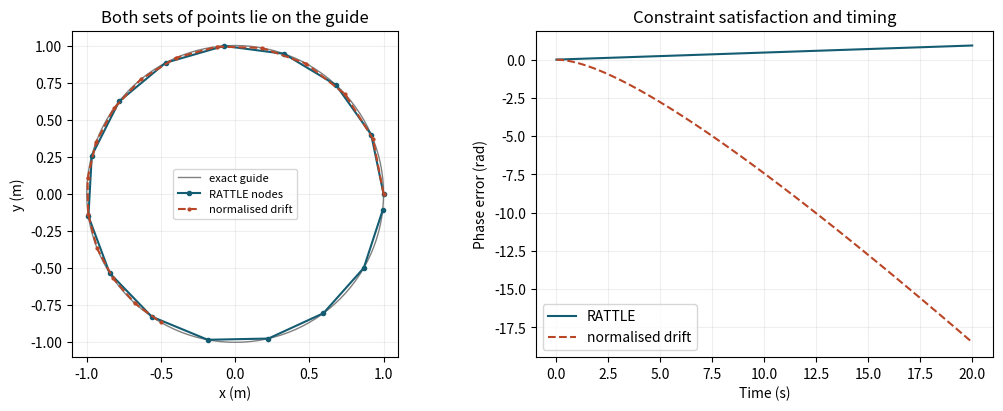

Python code for this plot:
import numpy as np
import matplotlib.pyplot as plt

omega = 1.6                      # s^-1, unit radius in metres
h = .25                          # seconds
steps = 80
assert .1 <= omega <= 3 and .01 <= h and h*omega < .93 and 8 <= steps <= 300

def constrained_step(q, v, dt):
    transverse = dt*v
    # The inward impulse is represented by a multiple of the old unit normal q.
    radial = np.sqrt(1-np.dot(transverse,transverse))
    new_q = radial*q + transverse
    v_half = (new_q-q)/dt
    new_v = v_half - np.dot(v_half,new_q)*new_q
    return new_q, new_v

def normalised_drift(q, v, dt):
    new_q = q+dt*v
    new_q = new_q/np.linalg.norm(new_q)
    new_v = v-np.dot(new_q,v)*new_q
    return new_q,new_v

def trajectory(advance, dt, count):
    q, v = np.array([1.,0.]), np.array([0.,omega])
    positions, velocities = [q.copy()], [v.copy()]
    for _ in range(count):
        q,v = advance(q,v,dt)
        positions.append(q.copy())
        velocities.append(v.copy())
    return np.array(positions),np.array(velocities)

q, v = trajectory(constrained_step,h,steps)
qn, vn = trajectory(normalised_drift,h,steps)
time = np.arange(steps+1)*h
phase = np.unwrap(np.arctan2(q[:,1],q[:,0]))
ang = q[:,0]*v[:,1]-q[:,1]*v[:,0]
print("Largest position/tangency defects:",np.max(abs(np.linalg.norm(q,axis=1)-1)), np.max(abs((q*v).sum(axis=1))))
print(f"Final phase lead {phase[-1]-omega*time[-1]:.6f} rad; angular momentum change {ang[-1]-ang[0]:.3e}")
assert np.max(abs(ang-omega)) < 2e-10 and np.max(abs(phase-np.arange(steps+1)*np.arcsin(h*omega))) < 1e-9

fig, (path, drift) = plt.subplots(1,2,figsize=(10,4),layout="constrained")
theta = np.linspace(0,2*np.pi,241)
path.plot(np.cos(theta),np.sin(theta),color="grey",lw=1,label="exact guide")
show = min(steps+1, max(4, int(2*np.pi/(omega*h))+1))
path.plot(q[:show,0],q[:show,1],"o-",ms=3,color="#145c71",label="RATTLE nodes")
path.plot(qn[:show,0],qn[:show,1],".--",ms=4,color="#b94626",label="normalised drift")
path.set(aspect="equal",xlabel="x (m)",ylabel="y (m)",title="Both sets of points lie on the guide")
path.legend(fontsize=8)
drift.plot(time, phase-omega*time,color="#145c71",label="RATTLE")
drift.plot(time,np.unwrap(np.arctan2(qn[:,1],qn[:,0]))-omega*time,"--",color="#b94626",label="normalised drift")
drift.set(xlabel="Time (s)",ylabel="Phase error (rad)",title="Constraint satisfaction and timing")
drift.legend()
for ax in (path,drift): ax.grid(alpha=.2)
plt.show()

try:
    from onesim.numerics.time import ClassicalRungeKutta4TimeIntegrator
except ImportError:
    print("The constrained and exact references above are complete. OneSimulation comparison is available locally.")
else:
    method = ClassicalRungeKutta4TimeIntegrator()
    def rhs(z, clock):
        pos, vel = np.asarray(z[:2]), np.asarray(z[2:])
        acc = -(vel@vel)/(pos@pos)*pos
        return (*vel, *acc)
    state = (1.,0.,0.,omega)
    for n in range(steps):
        state = method.advance(state,rhs,h,time=n*h)
    print("OneSimulation RK4 end-radius error (m):",np.linalg.norm(state[:2])-1)
